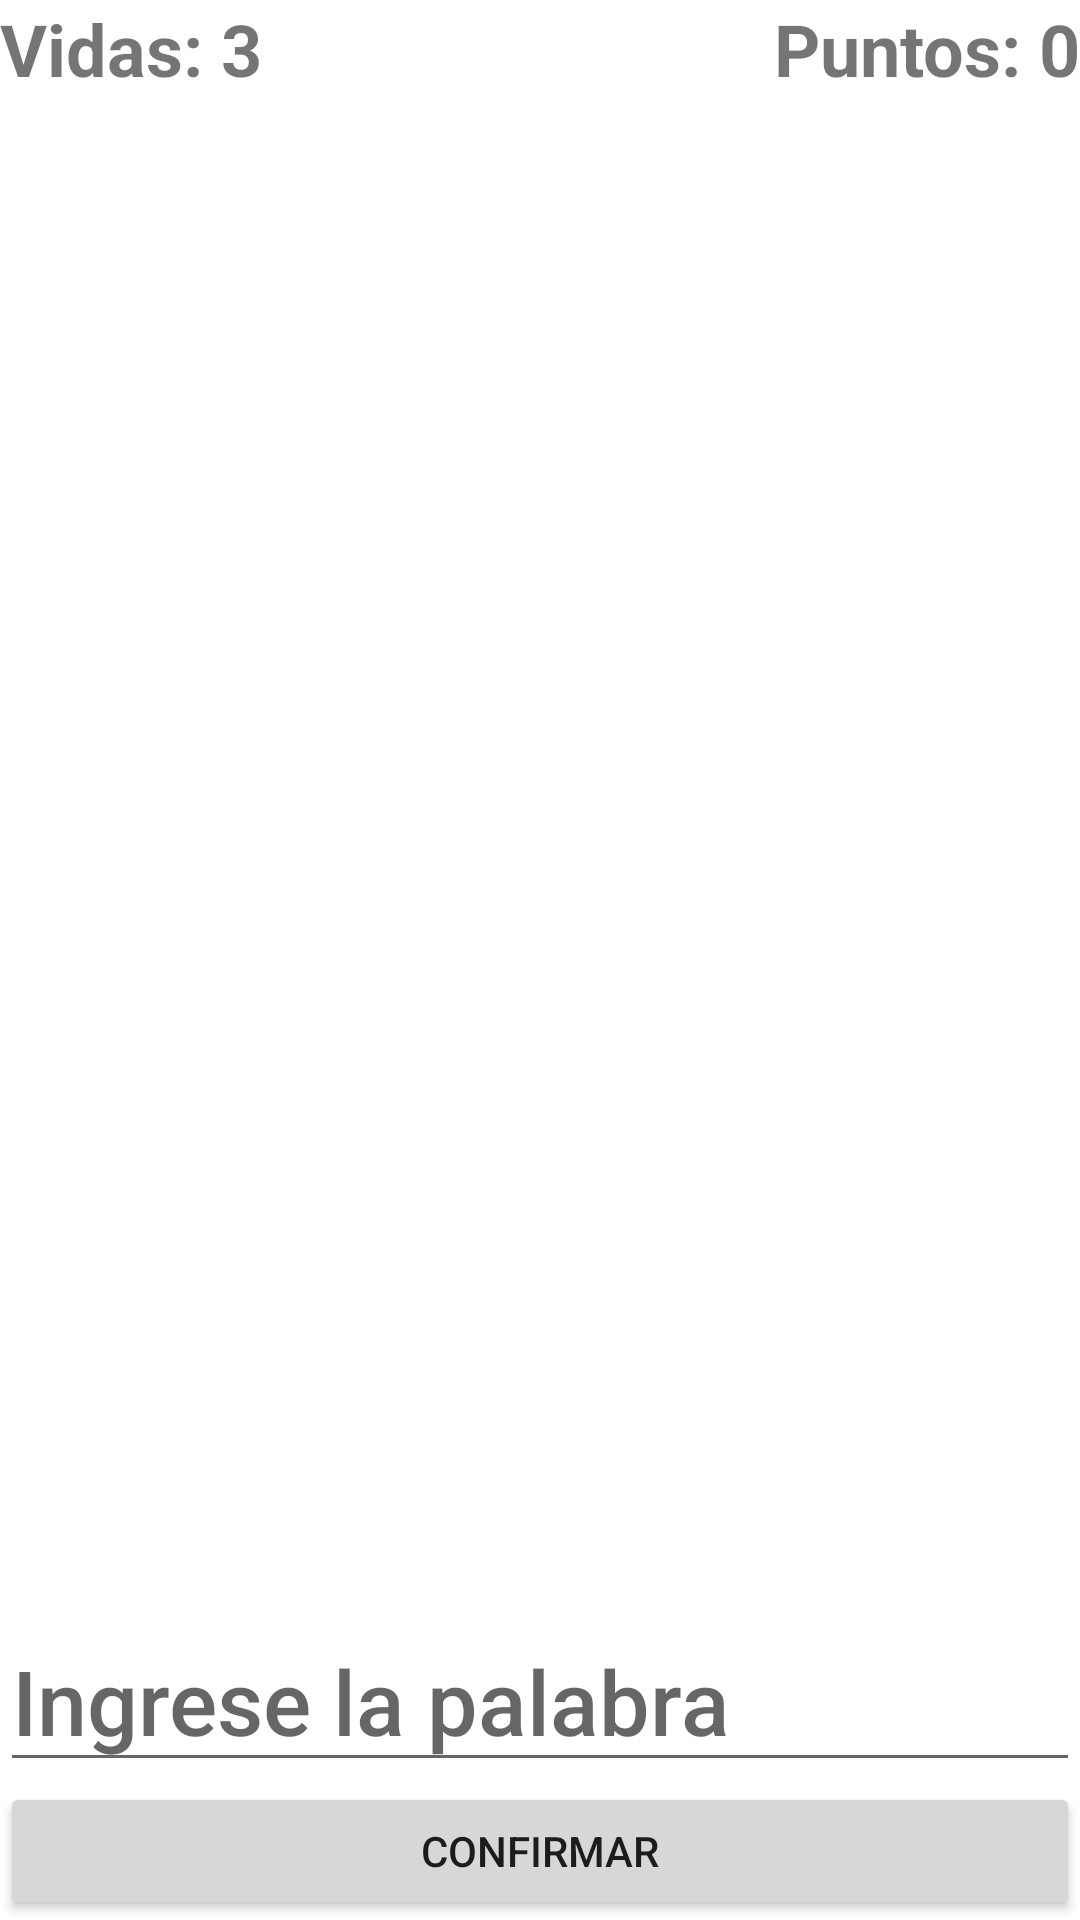

The Android layout XML behind this screen, and the referenced resources:
<!-- AndroidManifest.xml: application theme Theme.MiExamen -->
<!-- res/layout/activity_jugar.xml -->
<?xml version="1.0" encoding="utf-8"?>
<RelativeLayout xmlns:android="http://schemas.android.com/apk/res/android"
    xmlns:app="http://schemas.android.com/apk/res-auto"
    xmlns:tools="http://schemas.android.com/tools"
    android:id="@+id/activity_jugar"
    android:layout_width="match_parent"
    android:layout_height="match_parent"
    android:background="@drawable/main_background"
    tools:context=".Jugar">

    <LinearLayout
        android:layout_width="412dp"
        android:layout_height="700dp"
        android:layout_alignParentStart="true"
        android:layout_alignParentLeft="true"
        android:layout_alignParentTop="true"
        android:layout_marginStart="0dp"
        android:layout_marginLeft="0dp"
        android:orientation="vertical"
        tools:ignore="UselessParent">

        <LinearLayout
            android:layout_width="match_parent"
            android:layout_height="wrap_content"
            android:orientation="horizontal">

            <TextView
                android:id="@+id/vidas"
                android:layout_width="wrap_content"
                android:layout_height="wrap_content"
                android:layout_weight="1"
                android:text="@string/vidas_3"
                android:textAlignment="viewStart"
                android:textSize="24sp"
                android:textStyle="bold" />

            <TextView
                android:id="@+id/Cuenta"
                android:layout_width="wrap_content"
                android:layout_height="wrap_content"
                android:layout_weight="1"
                android:textAlignment="center"
                android:textSize="24sp"
                android:textStyle="bold" />

            <TextView
                android:id="@+id/Puntos"
                android:layout_width="wrap_content"
                android:layout_height="wrap_content"
                android:layout_weight="1"
                android:text="@string/puntos_0"
                android:textAlignment="viewEnd"
                android:textSize="24sp"
                android:textStyle="bold" />
        </LinearLayout>

        <ImageView
            android:id="@+id/imagen"
            android:layout_width="343dp"
            android:layout_height="574dp"
            android:layout_gravity="center"
            android:layout_weight="40"
            app:srcCompat="@mipmap/img1"
            tools:ignore="ContentDescription" />

        <EditText
            android:id="@+id/txtedit"
            android:layout_width="match_parent"
            android:layout_height="wrap_content"
            android:layout_weight="1"
            android:ems="10"
            android:hint="Ingrese la palabra"
            android:inputType="textPersonName"
            android:textAppearance="@style/TextAppearance.AppCompat.Body2"
            android:textColor="#FFFFFF"
            android:textSize="30sp" />

        <Button
            android:id="@+id/btnconfirmar"
            android:layout_width="match_parent"
            android:layout_height="wrap_content"
            android:layout_weight="1"
            android:text="@string/confirmar" />

    </LinearLayout>

    <TextView
        android:text="@string/correcto"
        android:layout_width="wrap_content"
        android:layout_height="wrap_content"
        android:id="@+id/txtcorrecto"
        android:layout_marginBottom="148dp"
        android:layout_alignParentBottom="true"
        android:layout_centerHorizontal="true"
        android:textStyle="bold"
        android:textAllCaps="true"
        android:textSize="30sp"
        android:textColor="@android:color/holo_green_dark"
        android:visibility="invisible" />

    <TextView
        android:text="@string/incorrecto"
        android:layout_width="wrap_content"
        android:layout_height="wrap_content"
        android:id="@+id/txtincorrecto"
        android:layout_alignBaseline="@+id/txtcorrecto"
        android:layout_alignBottom="@+id/txtcorrecto"
        android:layout_centerHorizontal="true"
        android:textStyle="bold"
        android:textAllCaps="true"
        android:textSize="30sp"
        android:textColor="@android:color/holo_red_dark"
        android:visibility="invisible" />

</RelativeLayout>
<!-- resources referenced by this layout -->
<resources>
  <string name="confirmar">Confirmar</string>
  <string name="correcto">Correcto</string>
  <string name="incorrecto">Incorrecto</string>
  <string name="puntos_0">Puntos: 0</string>
  <string name="vidas_3">Vidas: 3</string>
  <style name="Theme.MiExamen" parent="Theme.MaterialComponents.DayNight.NoActionBar">
          
          <item name="colorPrimary">@color/purple_500</item>
          <item name="colorPrimaryVariant">@color/purple_700</item>
          <item name="colorOnPrimary">@color/white</item>
          
          <item name="colorSecondary">@color/teal_200</item>
          <item name="colorSecondaryVariant">@color/teal_700</item>
          <item name="colorOnSecondary">@color/black</item>
          
          <item name="android:statusBarColor" tools:targetApi="l">?attr/colorPrimaryVariant</item>
          
      </style>
  <color name="purple_500">#FF6200EE</color>
  <color name="purple_700">#FF3700B3</color>
  <color name="white">#FFFFFFFF</color>
  <color name="teal_200">#FF03DAC5</color>
  <color name="teal_700">#FF018786</color>
  <color name="black">#FF000000</color>
</resources>
